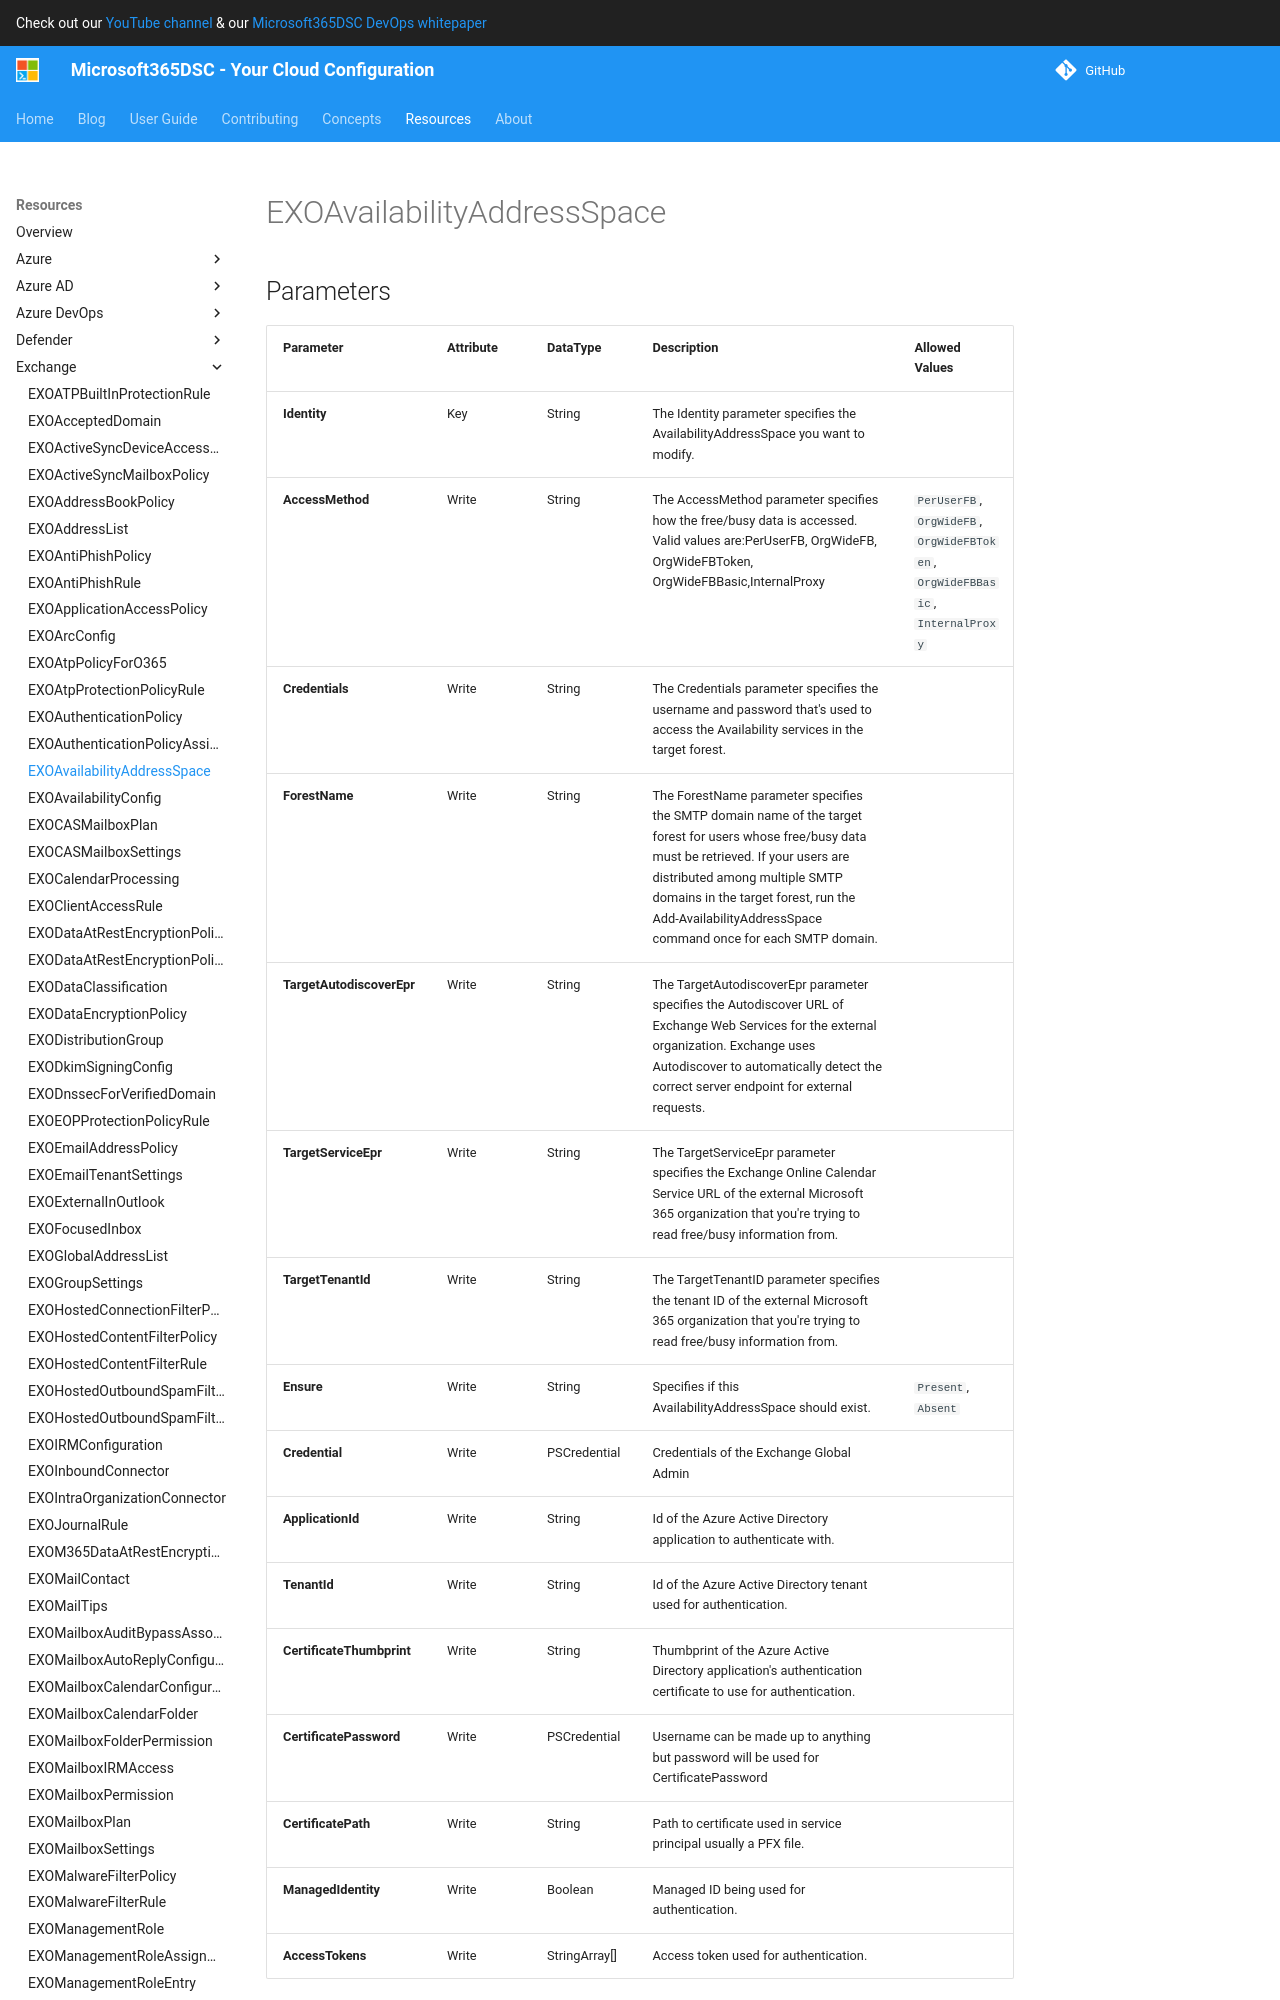

repository: microsoft/Microsoft365DSC · page: resources/exchange/EXOAvailabilityAddressSpace/index.html · generator: mkdocs

# EXOAvailabilityAddressSpace

## Parameters

| Parameter | Attribute | DataType | Description | Allowed Values |
| --- | --- | --- | --- | --- |
| **Identity** | Key | String | The Identity parameter specifies the AvailabilityAddressSpace you want to modify. | |
| **AccessMethod** | Write | String | The AccessMethod parameter specifies how the free/busy data is accessed. Valid values are:PerUserFB, OrgWideFB, OrgWideFBToken, OrgWideFBBasic,InternalProxy | `PerUserFB`, `OrgWideFB`, `OrgWideFBToken`, `OrgWideFBBasic`, `InternalProxy` |
| **Credentials** | Write | String | The Credentials parameter specifies the username and password that's used to access the Availability services in the target forest. | |
| **ForestName** | Write | String | The ForestName parameter specifies the SMTP domain name of the target forest for users whose free/busy data must be retrieved. If your users are distributed among multiple SMTP domains in the target forest, run the Add-AvailabilityAddressSpace command once for each SMTP domain. | |
| **TargetAutodiscoverEpr** | Write | String | The TargetAutodiscoverEpr parameter specifies the Autodiscover URL of Exchange Web Services for the external organization. Exchange uses Autodiscover to automatically detect the correct server endpoint for external requests. | |
| **TargetServiceEpr** | Write | String | The TargetServiceEpr parameter specifies the Exchange Online Calendar Service URL of the external Microsoft 365 organization that you're trying to read free/busy information from. | |
| **TargetTenantId** | Write | String | The TargetTenantID parameter specifies the tenant ID of the external Microsoft 365 organization that you're trying to read free/busy information from. | |
| **Ensure** | Write | String | Specifies if this AvailabilityAddressSpace should exist. | `Present`, `Absent` |
| **Credential** | Write | PSCredential | Credentials of the Exchange Global Admin | |
| **ApplicationId** | Write | String | Id of the Azure Active Directory application to authenticate with. | |
| **TenantId** | Write | String | Id of the Azure Active Directory tenant used for authentication. | |
| **CertificateThumbprint** | Write | String | Thumbprint of the Azure Active Directory application's authentication certificate to use for authentication. | |
| **CertificatePassword** | Write | PSCredential | Username can be made up to anything but password will be used for CertificatePassword | |
| **CertificatePath** | Write | String | Path to certificate used in
